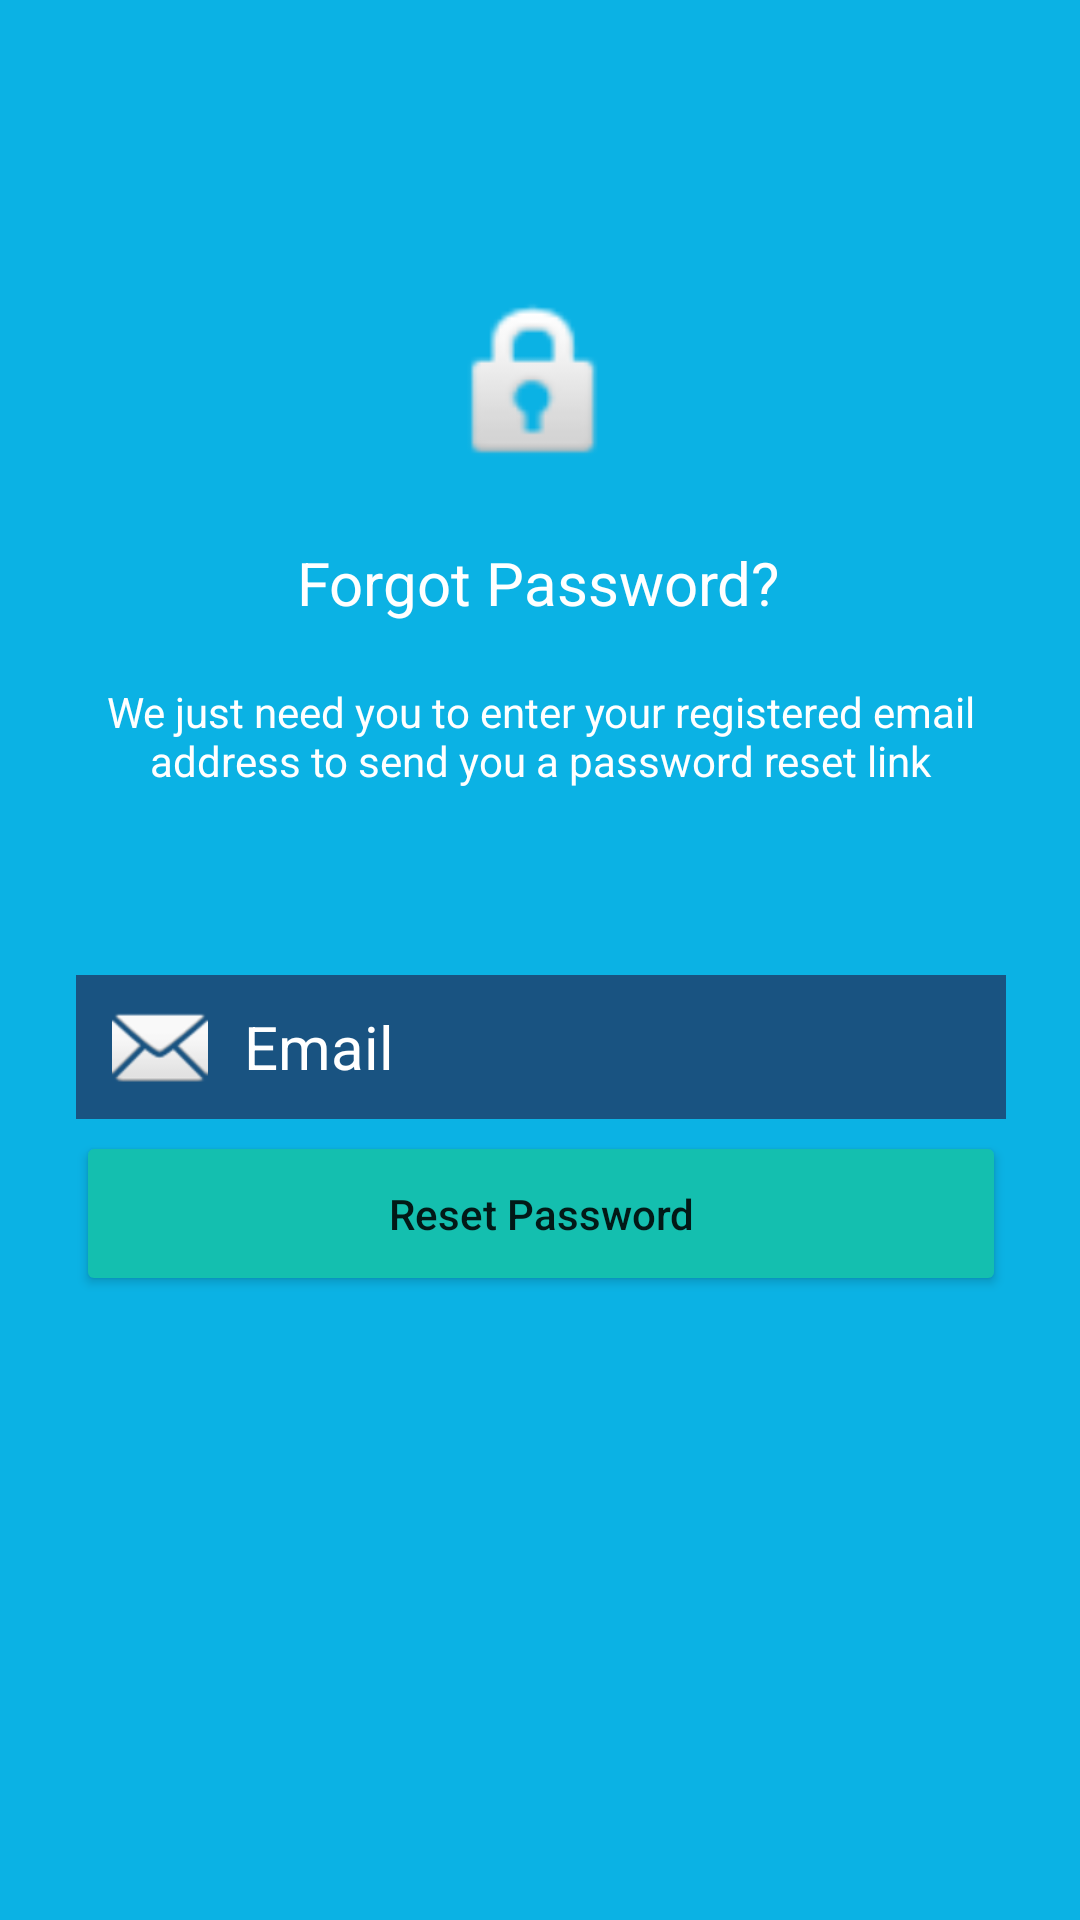

Reconstruct the res/layout file that produces this screen, plus the resources it refers to.
<!-- AndroidManifest.xml: application theme Theme.Medreminder3 -->
<!-- res/layout/activity_forgot_pass.xml -->
<?xml version="1.0" encoding="utf-8"?>
<androidx.constraintlayout.widget.ConstraintLayout xmlns:android="http://schemas.android.com/apk/res/android"
    xmlns:app="http://schemas.android.com/apk/res-auto"
    xmlns:tools="http://schemas.android.com/tools"
    android:layout_width="match_parent"
    android:layout_height="match_parent"
    android:background="@color/sky"
    tools:context=".ResetPassword">

    <EditText
        android:id="@+id/editEmailInput"
        android:layout_width="310dp"
        android:layout_height="48dp"
        android:layout_margin="50dp"
        android:background="@color/blue"
        android:drawableStart="@android:drawable/ic_dialog_email"
        android:drawableLeft="@android:drawable/ic_dialog_email"
        android:drawablePadding="12dp"
        android:hint="Email"
        android:inputType="textEmailAddress"
        android:paddingStart="12dp"
        android:paddingLeft="8dp"
        android:textColor="@color/white"
        android:textColorHint="@color/white"
        android:textCursorDrawable="@color/white"
        android:textSize="20sp"
        app:layout_constraintBottom_toBottomOf="parent"
        app:layout_constraintEnd_toEndOf="parent"
        app:layout_constraintHorizontal_bias="0.495"
        app:layout_constraintStart_toStartOf="parent"
        app:layout_constraintTop_toTopOf="parent"
        app:layout_constraintVertical_bias="0.559" />

    <Button
        android:id="@+id/reset"
        android:layout_width="310dp"
        android:layout_height="55dp"
        android:layout_marginBottom="208dp"
        android:text="Reset Password"
        android:textAllCaps="false"
        app:backgroundTint="@color/teal_200"
        app:layout_constraintBottom_toBottomOf="parent"
        app:layout_constraintEnd_toEndOf="parent"
        app:layout_constraintHorizontal_bias="0.504"
        app:layout_constraintStart_toStartOf="parent" />

    <TextView
        android:id="@+id/textView2"
        android:layout_width="335dp"
        android:layout_height="42dp"
        android:layout_marginTop="20dp"
        android:gravity="center_horizontal"
        android:text="We just need you to enter your registered email address to send you a password reset link"
        android:textAlignment="center"
        android:textColor="@color/white"
        app:layout_constraintEnd_toEndOf="parent"
        app:layout_constraintStart_toStartOf="parent"
        app:layout_constraintTop_toBottomOf="@+id/forgotPassword" />

    <ImageView
        android:id="@+id/imageView3"
        android:layout_width="64dp"
        android:layout_height="72dp"
        android:contentDescription="TODO"
        app:layout_constraintBottom_toBottomOf="parent"
        app:layout_constraintEnd_toEndOf="parent"
        app:layout_constraintHorizontal_bias="0.498"
        app:layout_constraintStart_toStartOf="parent"
        app:layout_constraintTop_toTopOf="parent"
        app:layout_constraintVertical_bias="0.163"
        app:srcCompat="@android:drawable/ic_lock_idle_lock"
        tools:ignore="VectorDrawableCompat" />

    <TextView
        android:id="@+id/forgotPassword"
        android:layout_width="wrap_content"
        android:layout_height="wrap_content"
        android:layout_marginTop="16dp"
        android:text="Forgot Password?"
        android:textColor="@color/white"
        android:textSize="20sp"
        app:layout_constraintEnd_toEndOf="parent"
        app:layout_constraintHorizontal_bias="0.497"
        app:layout_constraintStart_toStartOf="parent"
        app:layout_constraintTop_toBottomOf="@+id/imageView3" />

</androidx.constraintlayout.widget.ConstraintLayout>
<!-- resources referenced by this layout -->
<resources>
  <color name="blue">#195381</color>
  <color name="sky">#0BB2E4</color>
  <color name="teal_200">#14BFAF</color>
  <color name="white">#FFFFFFFF</color>
  <style name="Theme.Medreminder3" parent="Theme.MaterialComponents.DayNight.DarkActionBar">
          
          <item name="colorPrimary">@color/blue</item>
          <item name="colorPrimaryVariant">@color/blue</item>
          <item name="colorOnPrimary">@color/white</item>
          
          <item name="colorSecondary">@color/teal_200</item>
          <item name="colorSecondaryVariant">@color/teal_700</item>
          <item name="colorOnSecondary">@color/black</item>
          
          <item name="android:statusBarColor">?attr/colorPrimaryVariant</item>
          
      </style>
  <color name="teal_700">#FF018786</color>
  <color name="black">#FF000000</color>
</resources>
